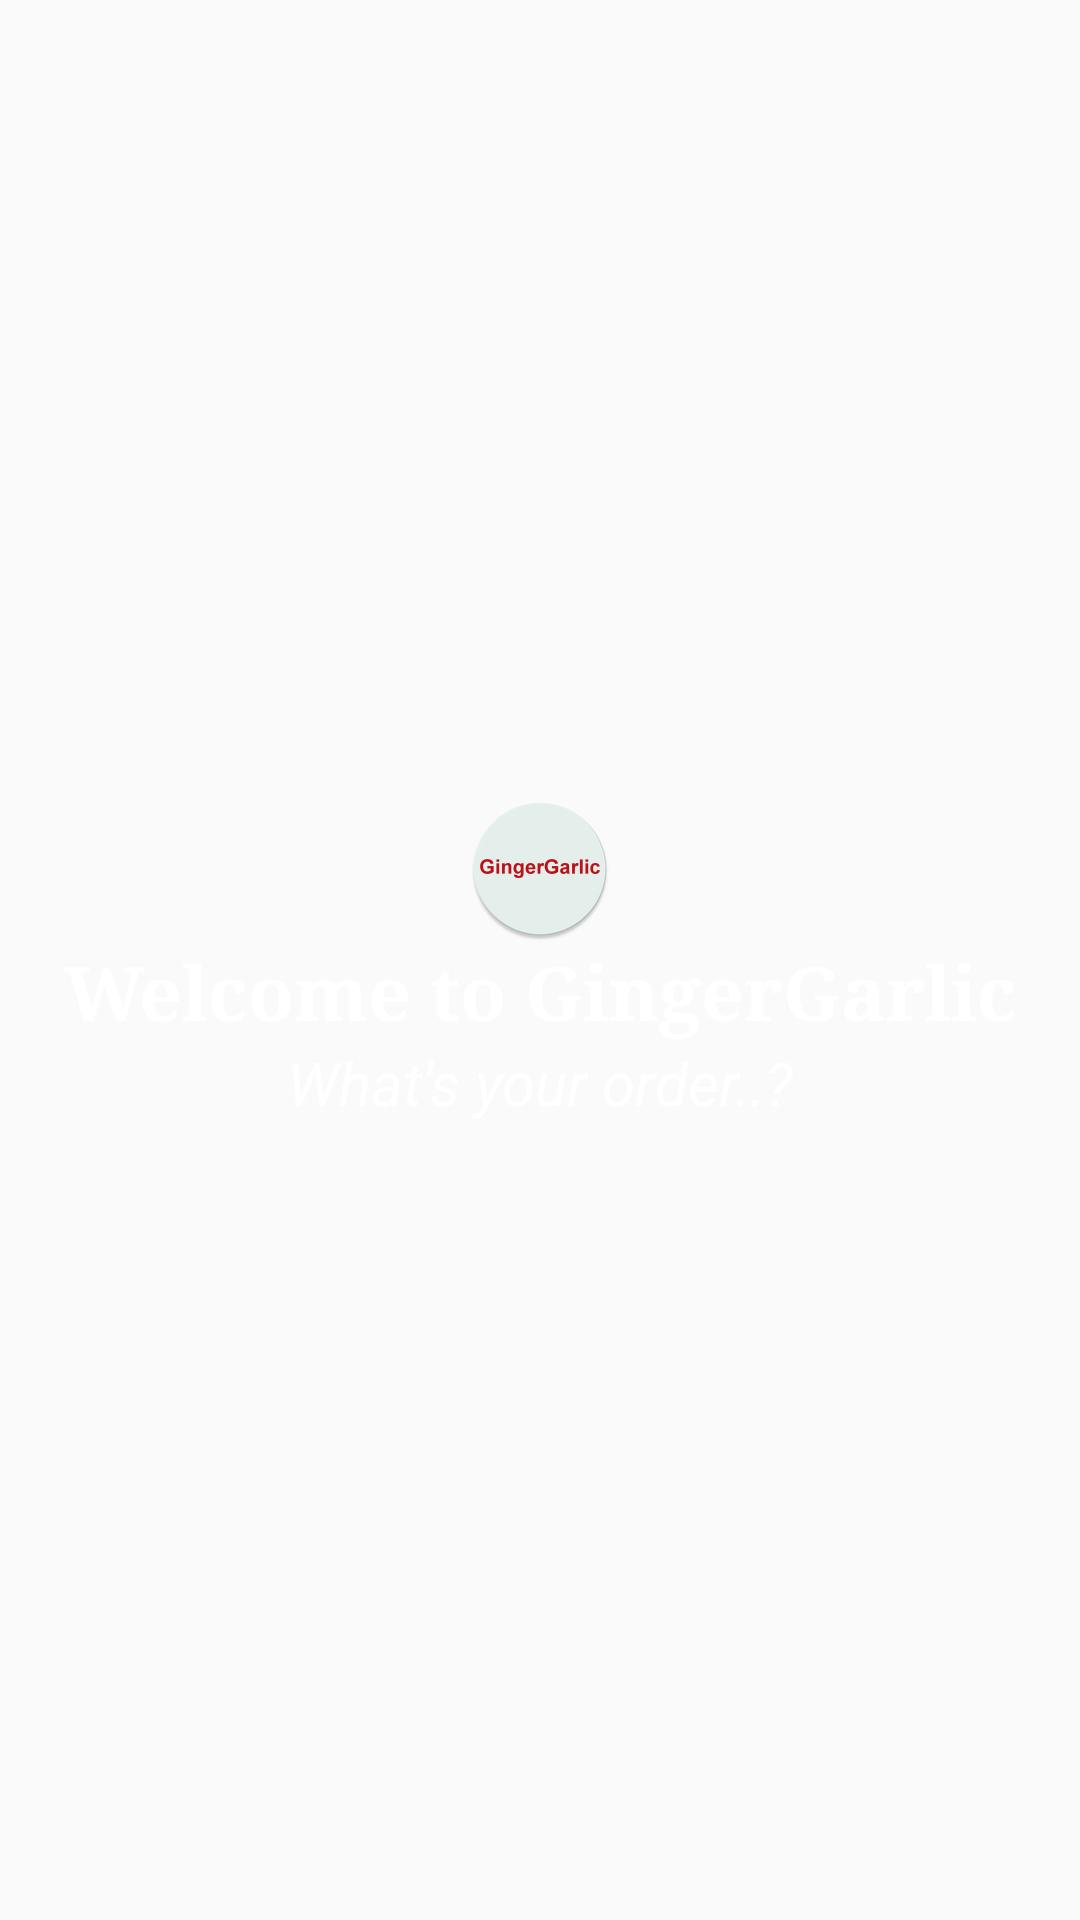

Android layout source for this screen:
<!-- AndroidManifest.xml: application theme AppTheme -->
<!-- res/layout/activity_main2.xml -->
<?xml version="1.0" encoding="utf-8"?>
<RelativeLayout xmlns:android="http://schemas.android.com/apk/res/android"
    xmlns:app="http://schemas.android.com/apk/res-auto"
    xmlns:tools="http://schemas.android.com/tools"
    android:layout_width="match_parent"
    android:layout_height="match_parent"
    android:orientation="vertical"
    tools:context="com.example.android.gingergarlic.SplashActivity">
<LinearLayout
    android:layout_width="match_parent"
    android:layout_height="wrap_content"
    android:orientation="vertical"
    android:layout_margin="8dp"
    android:layout_centerInParent="true">
    <ImageView
        android:layout_width="wrap_content"
        android:layout_height="wrap_content"
        android:id="@+id/splashscreen"
        android:src="@mipmap/ic_launcher_new"
        android:layout_gravity="center"
        android:contentDescription="@string/app_logo"/>
    <TextView
        android:layout_width="match_parent"
        android:layout_height="wrap_content"
        android:text="@string/welcome_to_gingergarlic"
        android:gravity="center"
        android:typeface="serif"
        android:textSize="25sp"
        android:textStyle="bold"
        android:textColor="#FFFFFF"/>
    <TextView
        android:layout_width="match_parent"
        android:layout_height="wrap_content"
        android:text="@string/what_s_your_order"
        android:gravity="center"
        android:textSize="20sp"
        android:textStyle="italic"
        android:textColor="#FFFFFF"/>
</LinearLayout>
</RelativeLayout>
<!-- resources referenced by this layout -->
<resources>
  <!-- mipmap ic_launcher_new: png bitmap (mipmap-hdpi, 3478 bytes) -->
  <string name="app_logo">app_logo</string>
  <string name="welcome_to_gingergarlic">Welcome to GingerGarlic</string>
  <string name="what_s_your_order">What\'s your order..?</string>
  <style name="AppTheme" parent="Theme.AppCompat.Light.DarkActionBar">
          
          <item name="colorPrimary">@color/colorPrimary</item>
          <item name="colorPrimaryDark">@color/colorPrimaryDark</item>
          <item name="colorAccent">@color/colorAccent</item>
      </style>
  <color name="colorPrimary">#E57373</color>
  <color name="colorPrimaryDark">#C62828</color>
  <color name="colorAccent">#FF4081</color>
</resources>
